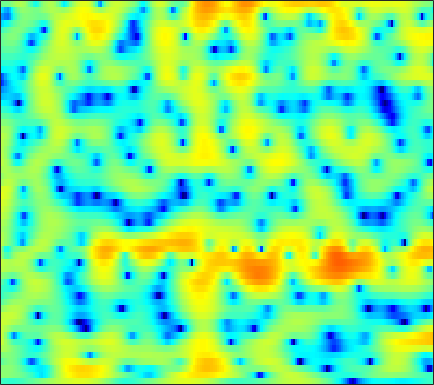

The table this chart was drawn from, first rows:
-3.3872, -3.6236, -3.9145, -4.1393, -4.2468, -4.2991, -4.2381, -4.1182, -3.8765, -3.5581, -3.1831, -2.8884, -2.4887, -2.0869, -1.7783, -1.3645, -0.94898, -0.63628, -0.21712, 0.20432, 0.62854, 0.94702, 1.3675, 1.7821
0.7668, 0.7222, 0.6238, 0.4855, 0.3582, 0.158, -0.07964, -0.2845, -0.5971, -0.9681, -1.406, -1.791, -2.395, -3.124, -3.768, -4.778, -5.948, -6.871, -7.929, -8.238, -7.35, -6.085, -4.117, -2.187
0.4063, 0.5366, 0.6281, 0.6083, 0.5133, 0.2688, -0.1076, -0.4845, -1.112, -1.873, -2.749, -3.462, -4.435, -5.37, -6.006, -6.718, -7.283, -7.618, -7.902, -7.848, -7.184, -6.227, -4.5, -2.563
-2.283, -1.413, -0.6541, -0.2554, -0.1694, -0.3088, -0.7339, -1.246, -2.206, -3.526, -5.283, -6.969, -9.883, -13.62, -16.02, -14.73, -11.13, -8.863, -6.491, -4.617, -3.047, -1.973, -0.6355, 0.6061
-0.01092, 0.1287, 0.2152, 0.1752, 0.05869, -0.2159, -0.6179, -0.9957, -1.579, -2.219, -2.872, -3.343, -3.897, -4.296, -4.449, -4.437, -4.17, -3.818, -3.196, -2.465, -1.661, -1.031, -0.1742, 0.6629
2.628, 2.277, 1.768, 1.219, 0.7832, 0.1733, -0.4598, -0.9436, -1.591, -2.245, -2.923, -3.459, -4.197, -4.942, -5.471, -6.058, -6.344, -6.261, -5.687, -4.681, -3.437, -2.454, -1.173, 0.002621
4.102, 3.202, 1.844, 0.3432, -0.8102, -2.213, -3.218, -3.619, -3.772, -3.76, -3.834, -4.06, -4.684, -5.808, -7.107, -9.825, -14.62, -19.77, -15.03, -9.03, -5.232, -3.152, -1.007, 0.6286
4.061, 2.798, 0.674, -2.148, -4.933, -9.966, -13.88, -11.16, -7.189, -4.775, -3.346, -2.696, -2.22, -2.072, -2.088, -2.185, -2.234, -2.144, -1.776, -1.137, -0.3179, 0.3296, 1.14, 1.827
3.887, 3.308, 2.441, 1.519, 0.8451, 0.06422, -0.4782, -0.7099, -0.8348, -0.8385, -0.8096, -0.8099, -0.8682, -0.9865, -1.079, -1.167, -1.193, -1.167, -1.053, -0.8504, -0.5829, -0.3638, -0.09569, 0.09341
3.898, 3.805, 3.602, 3.328, 3.086, 2.734, 2.352, 2.033, 1.553, 1.006, 0.3732, -0.1733, -1.006, -1.945, -2.692, -3.648, -4.379, -4.655, -4.582, -4.082, -3.393, -2.877, -2.28, -1.857
3.18, 3.424, 3.649, 3.758, 3.763, 3.665, 3.434, 3.166, 2.671, 1.998, 1.104, 0.2517, -1.177, -3.1, -5.045, -8.772, -15.5, -32.7, -15.79, -9.511, -6.249, -4.667, -3.243, -2.36
0.6216, 1.204, 1.843, 2.327, 2.583, 2.786, 2.834, 2.781, 2.587, 2.231, 1.697, 1.183, 0.3467, -0.6427, -1.459, -2.548, -3.426, -3.794, -3.781, -3.332, -2.707, -2.243, -1.752, -1.471
-2.52, -1.66, -0.7196, 0.009294, 0.4488, 0.9137, 1.265, 1.461, 1.629, 1.695, 1.675, 1.601, 1.424, 1.203, 1.026, 0.7674, 0.516, 0.3602, 0.2049, 0.08715, -0.03436, -0.1441, -0.335, -0.6224
-4.087, -3.386, -2.667, -2.12, -1.76, -1.286, -0.7821, -0.3967, 0.1202, 0.632, 1.108, 1.42, 1.744, 1.963, 2.067, 2.131, 2.111, 2.046, 1.887, 1.658, 1.351, 1.054, 0.5732, -0.009451
-3.752, -3.82, -4.214, -4.817, -5.268, -5.54, -5.015, -4.124, -2.601, -1.08, 0.2174, 1.018, 1.887, 2.506, 2.817, 3.086, 3.205, 3.193, 3.038, 2.749, 2.346, 1.95, 1.293, 0.4977
-1.899, -2.591, -4.059, -6.545, -9.639, -17.45, -15.11, -9.273, -4.668, -1.747, 0.2196, 1.277, 2.3, 2.995, 3.34, 3.591, 3.64, 3.572, 3.377, 3.041, 2.564, 2.126, 1.401, 0.4772
0.8535, 0.5586, -0.01205, -0.7162, -1.174, -1.51, -1.376, -0.9479, -0.07528, 0.8109, 1.553, 2.002, 2.346, 2.45, 2.425, 2.22, 1.865, 1.564, 1.192, 0.8454, 0.4716, 0.1893, -0.2801, -0.9148
2.902, 2.76, 2.497, 2.258, 2.16, 2.095, 2.089, 2.158, 2.295, 2.331, 2.254, 2.12, 1.748, 1.038, 0.2816, -1.016, -2.533, -3.703, -4.889, -5.089, -4.484, -3.922, -3.322, -3.019
3.594, 3.097, 2.59, 2.341, 2.272, 2.359, 2.586, 2.76, 2.88, 2.917, 2.786, 2.474, 1.845, 0.8274, -0.3342, -2.437, -5.678, -9.502, -17.69, -14.12, -8.632, -6.344, -4.588, -3.741
1.677, -0.3604, -2.697, -3.127, -2.157, -0.4529, 0.9891, 1.759, 2.426, 2.898, 3.146, 3.129, 2.931, 2.605, 2.212, 1.425, 0.4949, -0.1319, -0.8957, -1.177, -1.194, -1.218, -1.472, -2.115
1.105, -1.657, -5.474, -5.943, -4.438, -2.349, -1.159, -0.7148, -0.3205, -0.1133, 0.1575, 0.6175, 1.278, 1.927, 2.382, 2.786, 3.053, 3.149, 3.083, 2.879, 2.503, 2.035, 1.108, -0.3056
3.181, 2.179, 0.9885, -0.1409, -0.9215, -1.943, -3.352, -4.789, -7.473, -11.44, -12.65, -9.436, -5.279, -2.474, -0.9538, 0.6173, 1.73, 2.278, 2.818, 3.019, 2.963, 2.774, 2.295, 1.566
2.674, 2.117, 1.195, 0.1428, -0.7398, -2.162, -3.781, -5.204, -7.317, -9.025, -9.523, -8.37, -6.37, -4.233, -2.861, -1.281, -0.03197, 0.6999, 1.481, 2.018, 2.324, 2.422, 2.388, 2.198
2.031, 1.667, 0.973, 0.103, -0.6824, -1.845, -3.092, -4.033, -5.111, -5.912, -6.223, -6.064, -5.375, -4.399, -3.485, -2.25, -1.127, -0.318, 0.5489, 1.246, 1.767, 2.026, 2.232, 2.293
2.471, 2.136, 1.497, 0.5693, -0.2776, -1.607, -3.227, -4.58, -6.641, -8.758, -10.14, -10.27, -8.797, -6.692, -5.147, -3.308, -1.785, -0.7988, 0.2701, 1.09, 1.705, 2.037, 2.329, 2.461
3.49, 3.13, 2.44, 1.492, 0.6179, -0.8343, -2.643, -4.325, -7.187, -11.12, -16.37, -16.66, -11.6, -7.68, -5.507, -3.35, -1.649, -0.6793, 0.3551, 1.143, 1.674, 1.948, 2.147, 2.179
4.173, 3.815, 3.156, 2.344, 1.587, 0.4529, -0.8225, -1.841, -3.148, -4.33, -4.949, -5.104, -4.637, -3.767, -2.98, -1.917, -0.9409, -0.3136, 0.3554, 0.8271, 1.1, 1.174, 1.108, 0.8791
4.682, 4.357, 3.793, 3.042, 2.384, 1.381, 0.2775, -0.5554, -1.621, -2.446, -2.952, -3.014, -2.801, -2.233, -1.734, -0.9948, -0.3663, 0.02922, 0.4101, 0.5384, 0.4701, 0.2607, -0.1998, -0.8559
5.269, 5.06, 4.623, 3.924, 3.268, 2.087, 0.6004, -0.7591, -2.859, -4.988, -6.441, -6.16, -4.711, -2.926, -1.74, -0.4789, 0.3865, 0.8004, 1.052, 0.9562, 0.5185, -0.02766, -1.053, -2.431
4.603, 4.756, 4.692, 4.328, 3.805, 2.762, 1.225, -0.3414, -3.217, -7.505, -12.47, -10.76, -5.918, -2.688, -1.033, 0.4479, 1.338, 1.694, 1.729, 1.412, 0.6501, -0.1921, -1.721, -3.777
1.697, 2.461, 3.035, 3.207, 3.065, 2.651, 1.95, 1.321, 0.3688, -0.3891, -0.8893, -0.8087, -0.4109, 0.2867, 0.7837, 1.29, 1.553, 1.539, 1.253, 0.6027, -0.3721, -1.351, -2.929, -4.776
0.551, 1.317, 1.97, 2.219, 2.259, 2.096, 1.84, 1.606, 1.36, 1.172, 1.173, 1.206, 1.4, 1.593, 1.723, 1.799, 1.697, 1.454, 0.9194, 0.02996, -1.206, -2.368, -4.279, -6.556
2.117, 2.217, 2.176, 1.862, 1.562, 1.003, 0.4975, 0.1906, 0.06954, 0.1464, 0.5874, 0.8945, 1.444, 1.868, 2.122, 2.318, 2.296, 2.119, 1.63, 0.8166, -0.4093, -1.609, -3.772, -6.801
3.332, 2.92, 2.075, 0.914, -0.2737, -2.174, -4.44, -5.936, -6.495, -4.998, -3.02, -1.611, -0.1369, 1.008, 1.643, 2.247, 2.571, 2.656, 2.518, 2.136, 1.49, 0.8221, -0.2644, -1.549
3.049, 2.422, 1.269, -0.3322, -1.895, -4.681, -8.559, -12.4, -14.04, -9.775, -6.255, -4.311, -2.383, -0.9423, -0.0971, 0.7559, 1.388, 1.706, 1.986, 2.083, 2.039, 1.906, 1.652, 1.323
2.638, 2.113, 1.192, -0.01831, -1.082, -2.638, -4.163, -5.081, -5.874, -5.894, -5.412, -4.813, -3.869, -2.893, -2.188, -1.356, -0.6118, -0.1485, 0.4291, 0.9129, 1.325, 1.601, 1.873, 2.068
2.814, 2.515, 1.833, 0.8953, -0.03226, -1.438, -3.093, -4.404, -6.183, -7.585, -8.158, -7.783, -6.778, -5.541, -4.762, -3.879, -3.277, -2.795, -2.173, -1.313, -0.3244, 0.4586, 1.425, 2.219
2.917, 2.793, 2.311, 1.443, 0.6013, -0.9681, -3.047, -5.132, -9.025, -15.84, -29.51, -16.51, -10.58, -8.054, -7.101, -6.813, -7.526, -8.522, -9.468, -7.768, -4.51, -2.296, 0.09226, 1.833
2.01, 1.97, 1.679, 1.085, 0.4615, -0.6025, -1.952, -3.112, -4.777, -6.217, -6.988, -6.957, -6.494, -6.054, -5.969, -6.51, -7.889, -9.592, -11.89, -9.645, -5.477, -2.908, -0.3143, 1.531
0.3046, 0.2815, 0.09871, -0.2393, -0.6384, -1.203, -1.848, -2.324, -2.862, -3.302, -3.511, -3.502, -3.433, -3.254, -3.145, -3.078, -3.001, -2.864, -2.526, -1.781, -0.7275, 0.1239, 1.217, 2.095
-1.676, -1.729, -1.961, -2.295, -2.646, -3.134, -3.582, -3.842, -3.963, -3.88, -3.514, -3.114, -2.507, -1.834, -1.352, -0.7162, -0.1345, 0.2809, 0.8679, 1.399, 1.935, 2.284, 2.665, 2.897
-4.022, -4.122, -4.45, -5.077, -5.626, -6.679, -7.832, -8.55, -8.893, -7.948, -6.336, -4.98, -3.24, -1.747, -0.7552, 0.3968, 1.343, 1.941, 2.612, 3.132, 3.487, 3.659, 3.715, 3.59
-7.098, -7.044, -7.194, -7.767, -8.574, -10.25, -13.33, -17.52, -38.52, -16.9, -10.34, -7.246, -4.274, -2.035, -0.6827, 0.764, 1.939, 2.63, 3.332, 3.838, 4.115, 4.191, 4.108, 3.801
-10.58, -9.983, -9.498, -9.239, -9.363, -9.688, -10.11, -10.38, -10.15, -8.81, -6.834, -5.342, -3.278, -1.475, -0.2945, 1.049, 2.134, 2.788, 3.446, 3.852, 4.041, 4.021, 3.823, 3.409
-13.27, -12.35, -11.23, -10.19, -9.415, -8.638, -7.888, -7.328, -6.51, -5.527, -4.349, -3.347, -1.985, -0.6221, 0.3479, 1.529, 2.486, 3.087, 3.655, 3.952, 3.985, 3.832, 3.397, 2.748
-18.41, -16.61, -13.44, -10.95, -9.378, -7.937, -6.979, -6.384, -5.71, -5.069, -4.118, -3.201, -1.835, -0.3172, 0.781, 2.106, 3.223, 3.857, 4.439, 4.701, 4.58, 4.249, 3.427, 2.173
-16.85, -14.77, -11.4, -8.965, -7.796, -6.813, -6.578, -6.869, -7.779, -8.928, -9.196, -7.807, -4.767, -1.879, -0.03552, 1.964, 3.488, 4.309, 5.077, 5.427, 5.355, 4.994, 4.062, 2.47
-7.146, -7.012, -6.584, -6.128, -5.973, -6.018, -6.539, -7.424, -9.485, -12.81, -15.57, -12.74, -7.764, -4.085, -1.99, 0.1618, 1.766, 2.713, 3.597, 4.122, 4.32, 4.234, 3.834, 3.098
-4.74, -4.692, -4.6, -4.563, -4.641, -4.835, -5.178, -5.543, -6.086, -6.445, -6.36, -5.931, -4.922, -3.624, -2.606, -1.363, -0.2089, 0.5884, 1.419, 2.081, 2.555, 2.782, 2.929, 2.925
-3.544, -3.382, -3.231, -3.174, -3.165, -3.31, -3.547, -3.744, -4.002, -4.262, -4.451, -4.445, -4.266, -3.908, -3.51, -2.808, -1.983, -1.32, -0.436, 0.3932, 1.126, 1.62, 2.157, 2.582
-2.465, -2.135, -1.853, -1.717, -1.697, -1.803, -2.068, -2.366, -2.887, -3.561, -4.351, -4.984, -5.793, -6.341, -6.409, -5.841, -4.827, -3.911, -2.546, -1.294, -0.1574, 0.61, 1.531, 2.304
-1.571, -1.134, -0.7144, -0.4652, -0.4306, -0.4895, -0.7593, -1.148, -1.954, -3.11, -4.719, -6.348, -9.535, -14.21, -17.41, -14.27, -9.76, -7.404, -5.099, -3.258, -1.707, -0.6745, 0.6294, 1.804
-1.663, -1.183, -0.6045, -0.1576, 0.06577, 0.1806, 0.08088, -0.156, -0.7421, -1.67, -3.061, -4.519, -6.843, -9.308, -10.54, -10.15, -8.726, -7.877, -6.947, -6.085, -4.843, -3.53, -1.574, 0.3951
-3.931, -3.272, -2.405, -1.633, -1.076, -0.5438, -0.1816, -0.02151, 0.008438, -0.2371, -0.7445, -1.35, -2.177, -3.076, -3.715, -4.652, -5.74, -6.831, -9.367, -14.89, -19.23, -11.3, -5.135, -1.383
-9.016, -7.856, -6.726, -5.695, -4.804, -3.523, -2.316, -1.557, -0.7902, -0.3461, -0.1721, -0.1238, -0.3699, -0.8125, -1.236, -1.975, -2.891, -3.701, -4.927, -5.959, -5.809, -4.641, -2.495, -0.3461
-12.13, -12.35, -13.84, -14.38, -12.4, -8.356, -5.213, -3.493, -1.866, -0.781, -0.163, 0.09546, 0.1326, -0.02217, -0.2424, -0.5292, -0.8178, -1.002, -1.137, -1.028, -0.6669, -0.2194, 0.5409, 1.329
-7.607, -8.948, -11.12, -12.19, -10.32, -6.631, -3.648, -2.017, -0.472, 0.444, 0.87, 0.8305, 0.6296, 0.2193, -0.1375, -0.5139, -0.6308, -0.4995, -0.07804, 0.5164, 1.133, 1.545, 2.026, 2.318
-0.6907, -0.8793, -1.001, -0.787, -0.4302, 0.3719, 1.214, 1.76, 2.254, 2.371, 2.073, 1.549, 0.4122, -1.284, -2.869, -5.087, -5.769, -4.563, -2.264, -0.3216, 1.113, 1.851, 2.372, 2.451
